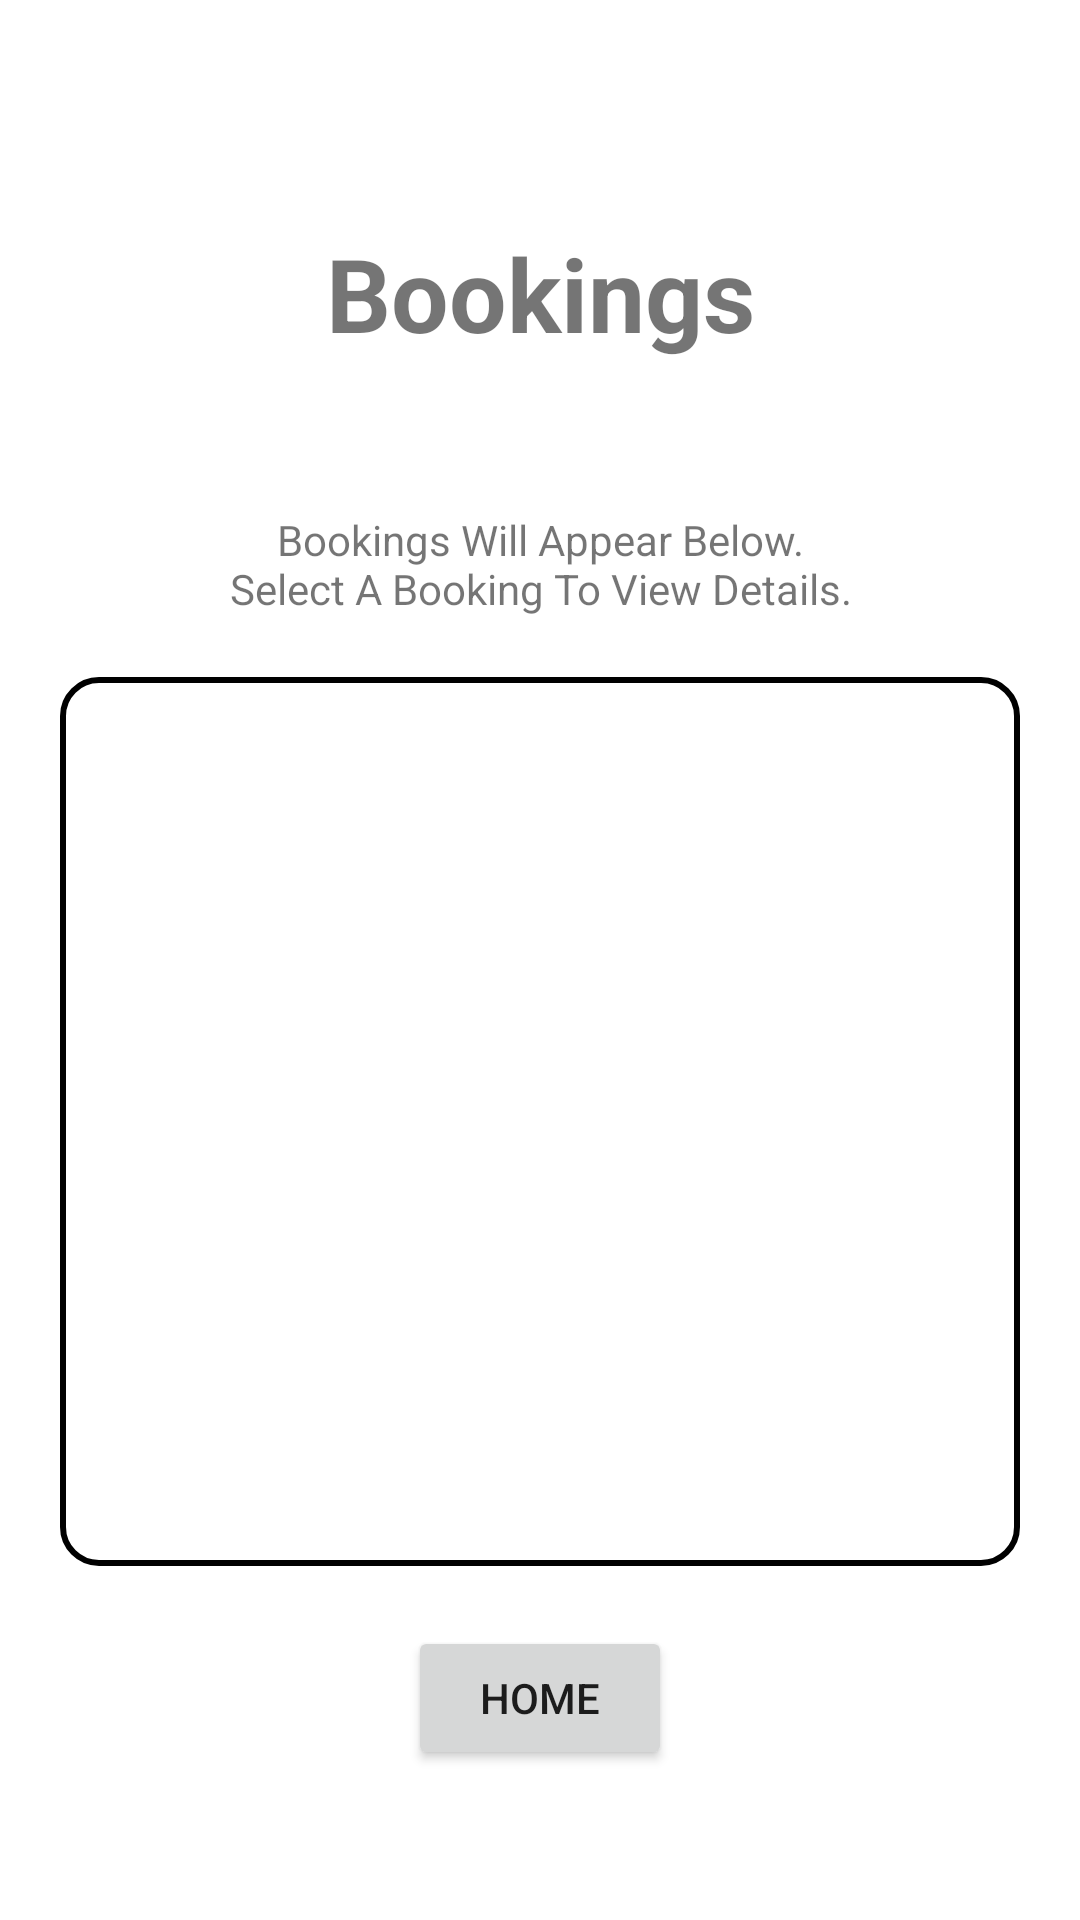

The Android layout XML behind this screen, and the referenced resources:
<!-- AndroidManifest.xml: application theme Theme.CS993BookingApp -->
<!-- res/layout/activity_staff_view_bookings.xml -->
<?xml version="1.0" encoding="utf-8"?>
<androidx.constraintlayout.widget.ConstraintLayout xmlns:android="http://schemas.android.com/apk/res/android"
    xmlns:app="http://schemas.android.com/apk/res-auto"
    xmlns:tools="http://schemas.android.com/tools"
    android:layout_width="match_parent"
    android:layout_height="match_parent"
    tools:context=".StaffViewBookings">

    <TextView
        android:id="@+id/StaffBookings"
        android:layout_width="wrap_content"
        android:layout_height="wrap_content"
        android:gravity="center"
        android:text="@string/StaffBookings"
        android:textSize="34sp"
        android:textStyle="bold"
        android:layout_marginTop="75dp"
        app:layout_constraintEnd_toEndOf="parent"
        app:layout_constraintStart_toStartOf="parent"
        app:layout_constraintTop_toTopOf="parent" />

    <TextView
        android:id="@+id/StaffBookingsHeading"
        android:layout_width="wrap_content"
        android:layout_height="wrap_content"
        android:layout_marginLeft="30dp"
        android:layout_marginTop="50dp"
        android:layout_marginRight="30dp"
        android:text="@string/StaffBookingsHeading"
        android:textAlignment="center"
        app:layout_constraintEnd_toEndOf="parent"
        app:layout_constraintStart_toStartOf="parent"
        app:layout_constraintTop_toBottomOf="@+id/StaffBookings" />

    <ListView
        android:id="@+id/Lv_StaffBookings"
        android:layout_width="0dp"
        android:layout_height="0dp"
        android:layout_marginTop="20dp"
        android:layout_marginBottom="20dp"
        android:layout_marginLeft="20dp"
        android:layout_marginRight="20dp"
        android:background="@drawable/borderbox"
        app:layout_constraintBottom_toTopOf="@+id/Home"
        app:layout_constraintEnd_toEndOf="parent"
        app:layout_constraintStart_toStartOf="parent"
        app:layout_constraintTop_toBottomOf="@+id/StaffBookingsHeading" />

    <Button
        android:id="@+id/Home"
        android:layout_width="wrap_content"
        android:layout_height="wrap_content"
        android:onClick="onClickHome"
        android:text="@string/Home"
        android:layout_marginBottom="50dp"
        app:layout_constraintBottom_toBottomOf="parent"
        app:layout_constraintEnd_toEndOf="parent"
        app:layout_constraintStart_toStartOf="parent" />
</androidx.constraintlayout.widget.ConstraintLayout>
<!-- resources referenced by this layout -->
<resources>
  <!-- drawable borderbox (drawable-v24) -->
  <?xml version="1.0" encoding="utf-8"?>
  <shape xmlns:android="http://schemas.android.com/apk/res/android"
      android:shape="rectangle">
  
      <solid android:color="@android:color/background_light" />
  
      <stroke
          android:width="2dp"
      />
  
      <corners android:radius="12dp" />
  
  </shape>
  <string name="Home">Home</string>
  <string name="StaffBookings">Bookings</string>
  <string name="StaffBookingsHeading">Bookings Will Appear Below.\nSelect A Booking To View Details.</string>
  <style name="Theme.CS993BookingApp" parent="Theme.MaterialComponents.DayNight.DarkActionBar">
          
          <item name="colorPrimary">@color/purple_500</item>
          <item name="colorPrimaryVariant">@color/purple_700</item>
          <item name="colorOnPrimary">@color/white</item>
          
          <item name="colorSecondary">@color/teal_200</item>
          <item name="colorSecondaryVariant">@color/teal_700</item>
          <item name="colorOnSecondary">@color/black</item>
          
          <item name="android:statusBarColor" tools:targetApi="l">?attr/colorPrimaryVariant</item>
          
      </style>
  <color name="purple_500">#FF6200EE</color>
  <color name="purple_700">#FF3700B3</color>
  <color name="white">#FFFFFFFF</color>
  <color name="teal_200">#FF03DAC5</color>
  <color name="teal_700">#FF018786</color>
  <color name="black">#FF000000</color>
</resources>
